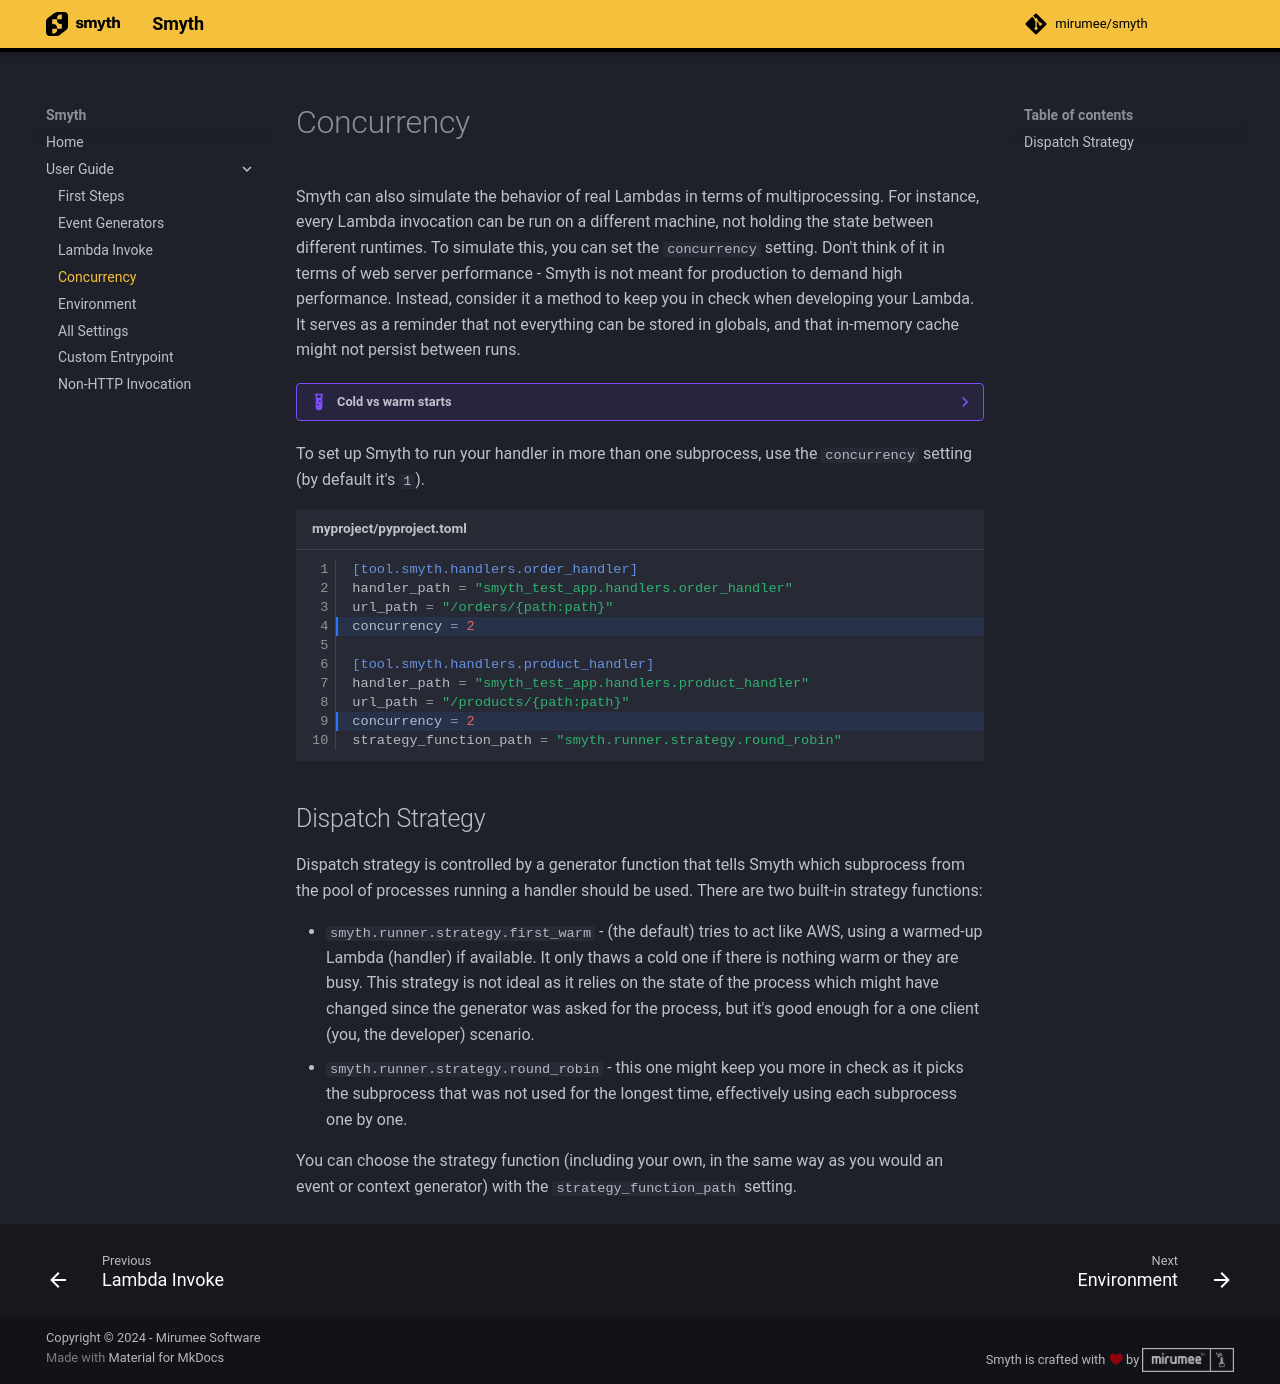

repository: mirumee/smyth · page: user_guide/concurrency/index.html · generator: mkdocs

# Concurrency

Smyth can also simulate the behavior of real Lambdas in terms of multiprocessing. For instance, every Lambda invocation can be run on a different machine, not holding the state between different runtimes. To simulate this, you can set the `concurrency` setting. Don't think of it in terms of web server performance - Smyth is not meant for production to demand high performance. Instead, consider it a method to keep you in check when developing your Lambda. It serves as a reminder that not everything can be stored in globals, and that in-memory cache might not persist between runs.

??? example "Cold vs warm starts"

    If we take our code with one handler:

    ```python linenums="1"
    COUNT = 0

    def order_handler(event, context):
        global COUNT
        COUNT += 1
        print(event, context)
        return {"statusCode": 200, "body": f"Orders requests: {COUNT}"}
    ```

    Upon a cold start, the code outside of the handler function (the `COUNT` declaration in this case) will be interpreted. After that, each warm run of that Lambda will maintain the state of the `COUNT`. If the load is high enough, AWS will run more Lambdas for you, which might start from a cold state.

To set up Smyth to run your handler in more than one subprocess, use the `concurrency` setting (by default it's `1`).

```toml title="myproject/pyproject.toml" linenums="1" hl_lines="4 9"
[tool.smyth.handlers.order_handler]
handler_path = "smyth_test_app.handlers.order_handler"
url_path = "/orders/{path:path}"
concurrency = 2

[tool.smyth.handlers.product_handler]
handler_path = "smyth_test_app.handlers.product_handler"
url_path = "/products/{path:path}"
concurrency = 2
strategy_function_path = "smyth.runner.strategy.round_robin"
```

## Dispatch Strategy

Dispatch strategy is controlled by a generator function that tells Smyth which subprocess from the pool of processes running a handler should be used. There are two built-in strategy functions:

- `smyth.runner.strategy.first_warm` - (the default) tries to act like AWS, using a warmed-up Lambda (handler) if available. It only thaws a cold one if there is nothing warm or they are busy. This strategy is not ideal as it relies on the state of the process which might have changed since the generator was asked for the process, but it's good enough for a one client (you, the developer) scenario.
- `smyth.runner.strategy.round_robin` - this one might keep you more in check as it picks the subprocess that was not used for the longest time, effectively using each subprocess one by one.

You can choose the strategy function (including your own, in the same way as you would an event or context generator) with the `strategy_function_path` setting.
